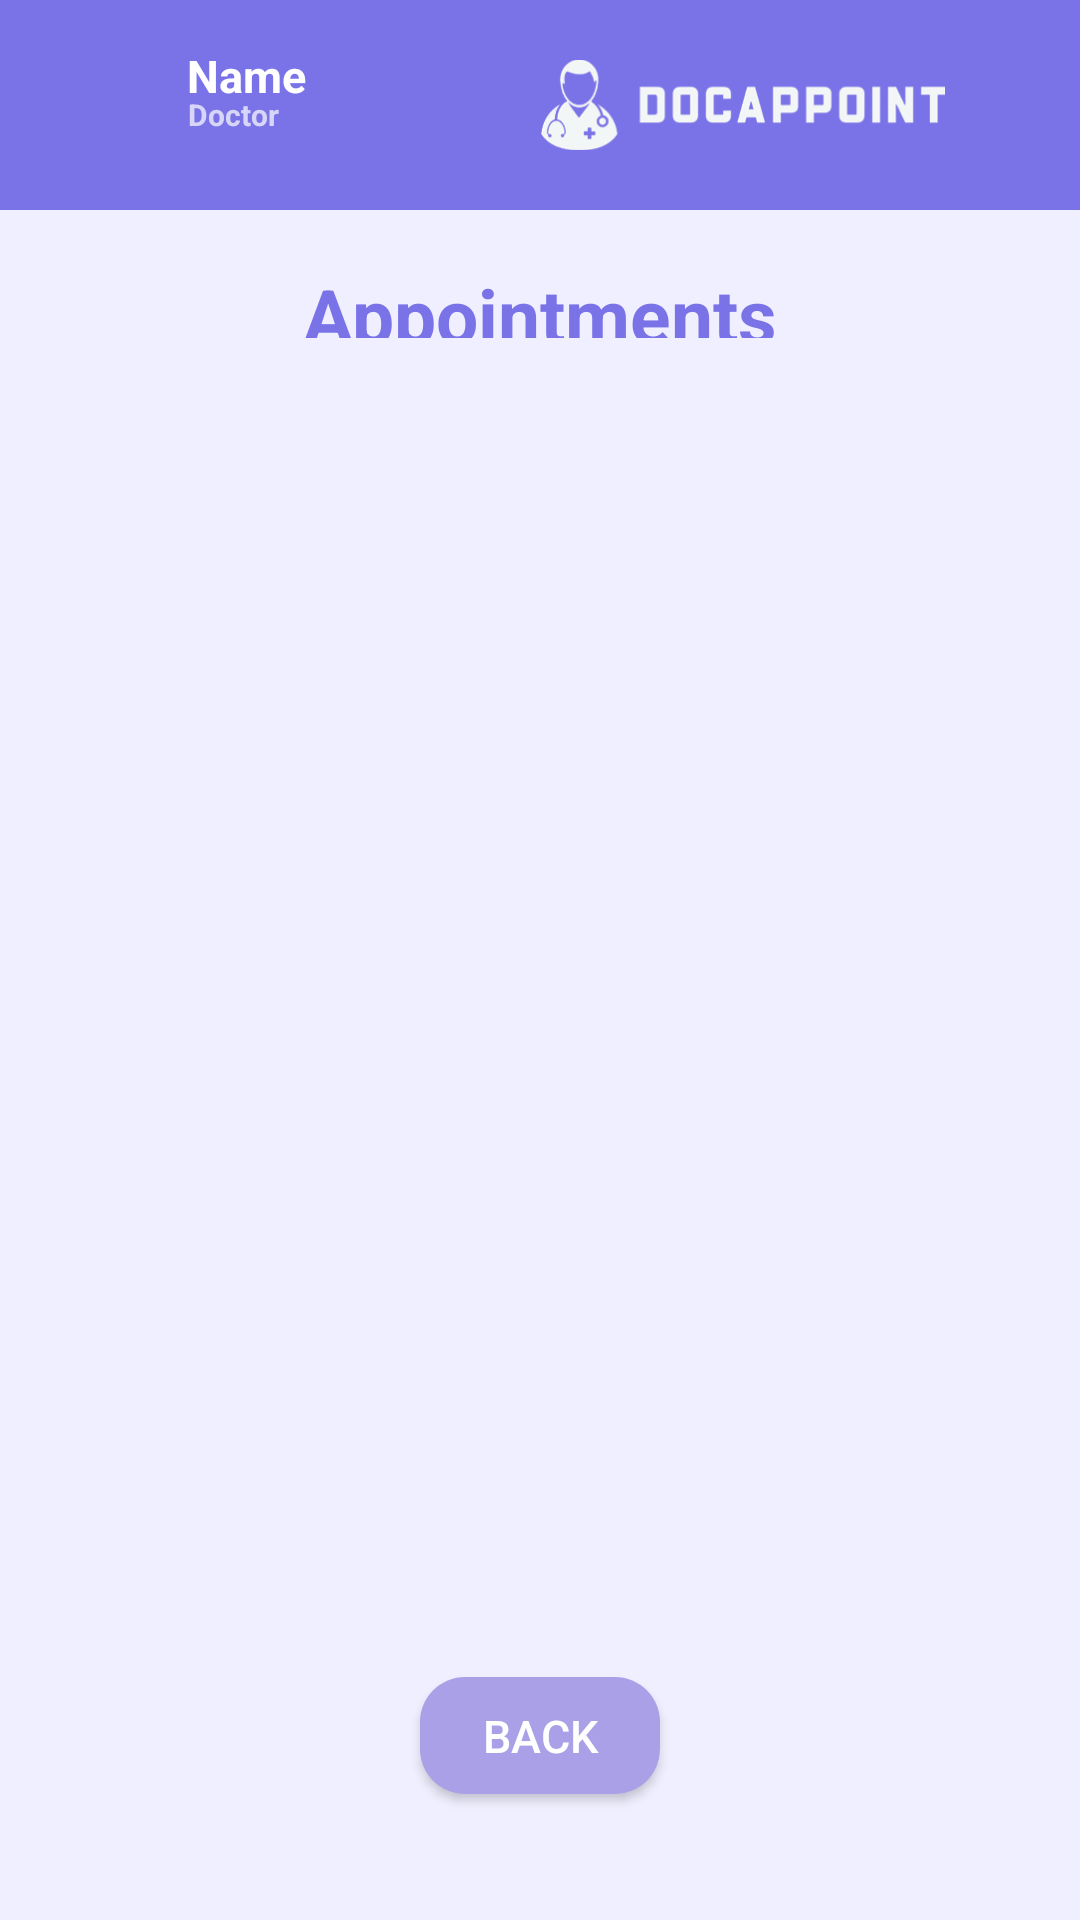

This screen was rendered from an Android layout file. Write that file and the resources it references.
<!-- AndroidManifest.xml: application theme Theme.DocAppoint -->
<!-- res/layout/activity_doctor_pending_appt_requests.xml -->
<?xml version="1.0" encoding="utf-8"?>
<androidx.constraintlayout.widget.ConstraintLayout xmlns:android="http://schemas.android.com/apk/res/android"
    xmlns:app="http://schemas.android.com/apk/res-auto"
    xmlns:tools="http://schemas.android.com/tools"
    android:layout_width="match_parent"
    android:layout_height="match_parent"
    android:background="#F0EFFF"
    >

    <TextView
        android:id="@+id/header"
        android:layout_width="match_parent"
        android:layout_height="70dp"
        android:layout_marginStart="0dp"
        android:layout_marginTop="0dp"
        android:background="@drawable/header"
        app:layout_constraintStart_toStartOf="parent"
        app:layout_constraintTop_toTopOf="parent"
        app:layout_constraintEnd_toEndOf="parent"
        app:layout_constraintHorizontal_bias="0.0" />

    <TextView
        android:id="@+id/doctorName"
        android:layout_width="wrap_content"
        android:layout_height="wrap_content"
        android:text="Name"
        android:textColor="@color/white"
        android:textSize="15dp"
        android:textStyle="bold"
        app:layout_constraintBottom_toBottomOf="parent"
        app:layout_constraintEnd_toEndOf="parent"
        app:layout_constraintHorizontal_bias="0.195"
        app:layout_constraintStart_toStartOf="parent"
        app:layout_constraintTop_toTopOf="parent"
        app:layout_constraintVertical_bias="0.024"
        tools:ignore="MissingConstraints" />

    <TextView
        android:id="@+id/doctorTitle"
        android:layout_width="wrap_content"
        android:layout_height="wrap_content"
        android:text="Doctor"
        android:textSize="10dp"
        android:textStyle="bold"
        app:layout_constraintBottom_toBottomOf="parent"
        app:layout_constraintEnd_toEndOf="parent"
        app:layout_constraintHorizontal_bias="0.19"
        app:layout_constraintStart_toStartOf="parent"
        app:layout_constraintTop_toTopOf="parent"
        app:layout_constraintVertical_bias="0.05" />

    <ImageView
        android:id="@+id/doctorProfilePic"
        android:layout_width="42dp"
        android:layout_height="40dp"
        android:background="@drawable/profilepicture"
        app:srcCompat="@drawable/account"
        app:layout_constraintBottom_toBottomOf="parent"
        app:layout_constraintEnd_toEndOf="parent"
        app:layout_constraintHorizontal_bias="0.05"
        app:layout_constraintStart_toStartOf="parent"
        app:layout_constraintTop_toTopOf="parent"
        app:layout_constraintVertical_bias="0.021"
        />

    <ImageView
        android:id="@+id/docAppointLogo"
        android:layout_width="135dp"
        android:layout_height="70dp"
        android:src="@drawable/whitelogo"
        app:layout_constraintBottom_toBottomOf="parent"
        app:layout_constraintEnd_toEndOf="parent"
        app:layout_constraintHorizontal_bias="0.8"
        app:layout_constraintStart_toStartOf="parent"
        app:layout_constraintTop_toTopOf="parent"
        app:layout_constraintVertical_bias="0"
        />

    <TextView
        android:id="@+id/appointmentsRequestsLabel"
        android:layout_width="wrap_content"
        android:layout_height="wrap_content"
        android:text="Appointments"
        android:textColor="@color/main"
        android:textSize="25dp"
        android:textStyle="bold"
        app:layout_constraintBottom_toBottomOf="parent"
        app:layout_constraintEnd_toEndOf="parent"
        app:layout_constraintHorizontal_bias="0.5"
        app:layout_constraintStart_toStartOf="parent"
        app:layout_constraintTop_toTopOf="parent"
        app:layout_constraintVertical_bias="0.145" />

    <androidx.recyclerview.widget.RecyclerView
        android:id="@+id/viewDoctorAppointmentsRequests"
        android:layout_width="330dp"
        android:layout_height="400dp"
        android:background="@color/light_purple"
        app:layout_constraintBottom_toBottomOf="parent"
        app:layout_constraintEnd_toEndOf="parent"
        app:layout_constraintHorizontal_bias="0.5"
        app:layout_constraintStart_toStartOf="parent"
        app:layout_constraintTop_toTopOf="parent"
        app:layout_constraintVertical_bias="0.47" />

    <Button
        android:id="@+id/doctorApptRequestsBackButton"
        style="@style/backButton"
        android:layout_width="80dp"
        android:layout_height="39dp"
        app:layout_constraintBottom_toBottomOf="parent"
        app:layout_constraintEnd_toEndOf="parent"
        app:layout_constraintHorizontal_bias="0.5"
        app:layout_constraintStart_toStartOf="parent"
        app:layout_constraintTop_toTopOf="parent"
        app:layout_constraintVertical_bias="0.93" />

</androidx.constraintlayout.widget.ConstraintLayout>
<!-- resources referenced by this layout -->
<resources>
  <color name="light_purple">#F0EFFF</color>
  <color name="main">#7A73E7</color>
  <color name="white">#FFFFFFFF</color>
  <!-- drawable account: png bitmap (drawable, 22170 bytes) -->
  <!-- drawable header (drawable) -->
  <?xml version="1.0" encoding="utf-8"?>
  <shape xmlns:android="http://schemas.android.com/apk/res/android">
      <corners android:radius="0dp" />
      <solid android:color="@color/main" />
  </shape>
  <!-- drawable whitelogo: png bitmap (drawable, 16779 bytes) -->
  <style name="backButton">
          <item name="android:layout_width">wrap_content</item>
          <item name="android:layout_height">wrap_content</item>
          <item name="android:background">@drawable/rounded_back_button</item>
          <item name="android:text">back</item>
          <item name="android:textColor">@color/white</item>
          <item name="android:textSize">15sp</item>
  
      </style>
  <style name="Theme.DocAppoint" parent="Theme.AppCompat.NoActionBar">
  
      </style>
  <!-- drawable rounded_back_button (drawable) -->
  <?xml version="1.0" encoding="utf-8"?>
  <shape xmlns:android="http://schemas.android.com/apk/res/android">
      <corners android:radius="15dp" />
      <solid android:color="@color/intermediate_purple" />
  </shape>
  <color name="intermediate_purple">#A9A0E7</color>
</resources>
